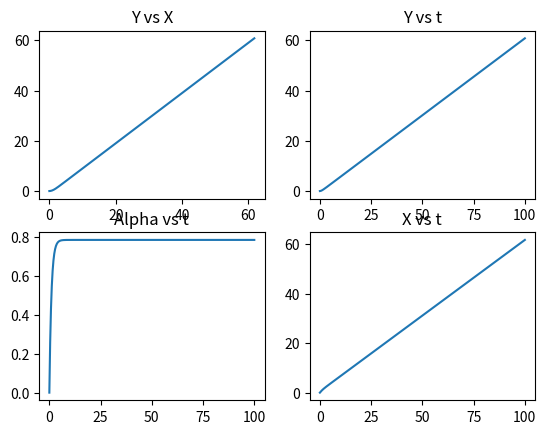

The script that saved this image:
from scipy.integrate import odeint
import numpy as np
import matplotlib.pyplot as plt

def odes(x, t):
    # constants
    v = 1
    AlphaDes = 45.0*np.pi/180.0
    kAlpha = 1
    BetaDes = 30.0*np.pi/180.0
    kBeta = 1
    
    # assign each ODE to a vector element
    X = x[0]
    Y = x[1]
    Z = x[2]
    Alpha = x[3]
    Beta = x[4]

    # define each ODE
    dXdt = v*np.cos(Alpha)*np.cos(Beta) 
    dYdt = v*np.sin(Alpha)*np.cos(Beta)
    dZdt = v*np.sin(Beta)
    #dAlphadt = -k*np.sign(Alpha-theta)   #np.sign is signum function
    dAlphadt = -kAlpha*(Alpha-AlphaDes)
    dBetadt = -kBeta*(Beta-BetaDes)

    return [dXdt, dYdt, dZdt, dAlphadt, dBetadt]

# initial conditions
x0 = [0, 0, 0, 0, 0]

# test the defined odes
print(odes(x=x0,t=0))
#print("Desired yaw: "+str(45.0*np.pi/180.0))

# declare a time vector (time window)
t = np.linspace(0,100,1000)
x = odeint(odes,x0,t)


X = x[:,0]
Y = x[:,1]
Z = x[:,2]
Alpha = x[:,3]
Beta = x[:,4]


# plot the results
figure, axis = plt.subplots(2, 2)

# Y vs X 
axis[0, 0].plot(X, Y)
axis[0, 0].set_title("Y vs X")
  
# Alpha with time
axis[1, 0].plot(t, Alpha)
axis[1, 0].set_title("Alpha vs t")
  
# Y with time
axis[0, 1].plot(t, Y)
axis[0, 1].set_title("Y vs t")
  
# X with time
axis[1, 1].plot(t, X)
axis[1, 1].set_title("X vs t")
  
# Combine all the operations and display
plt.show()


